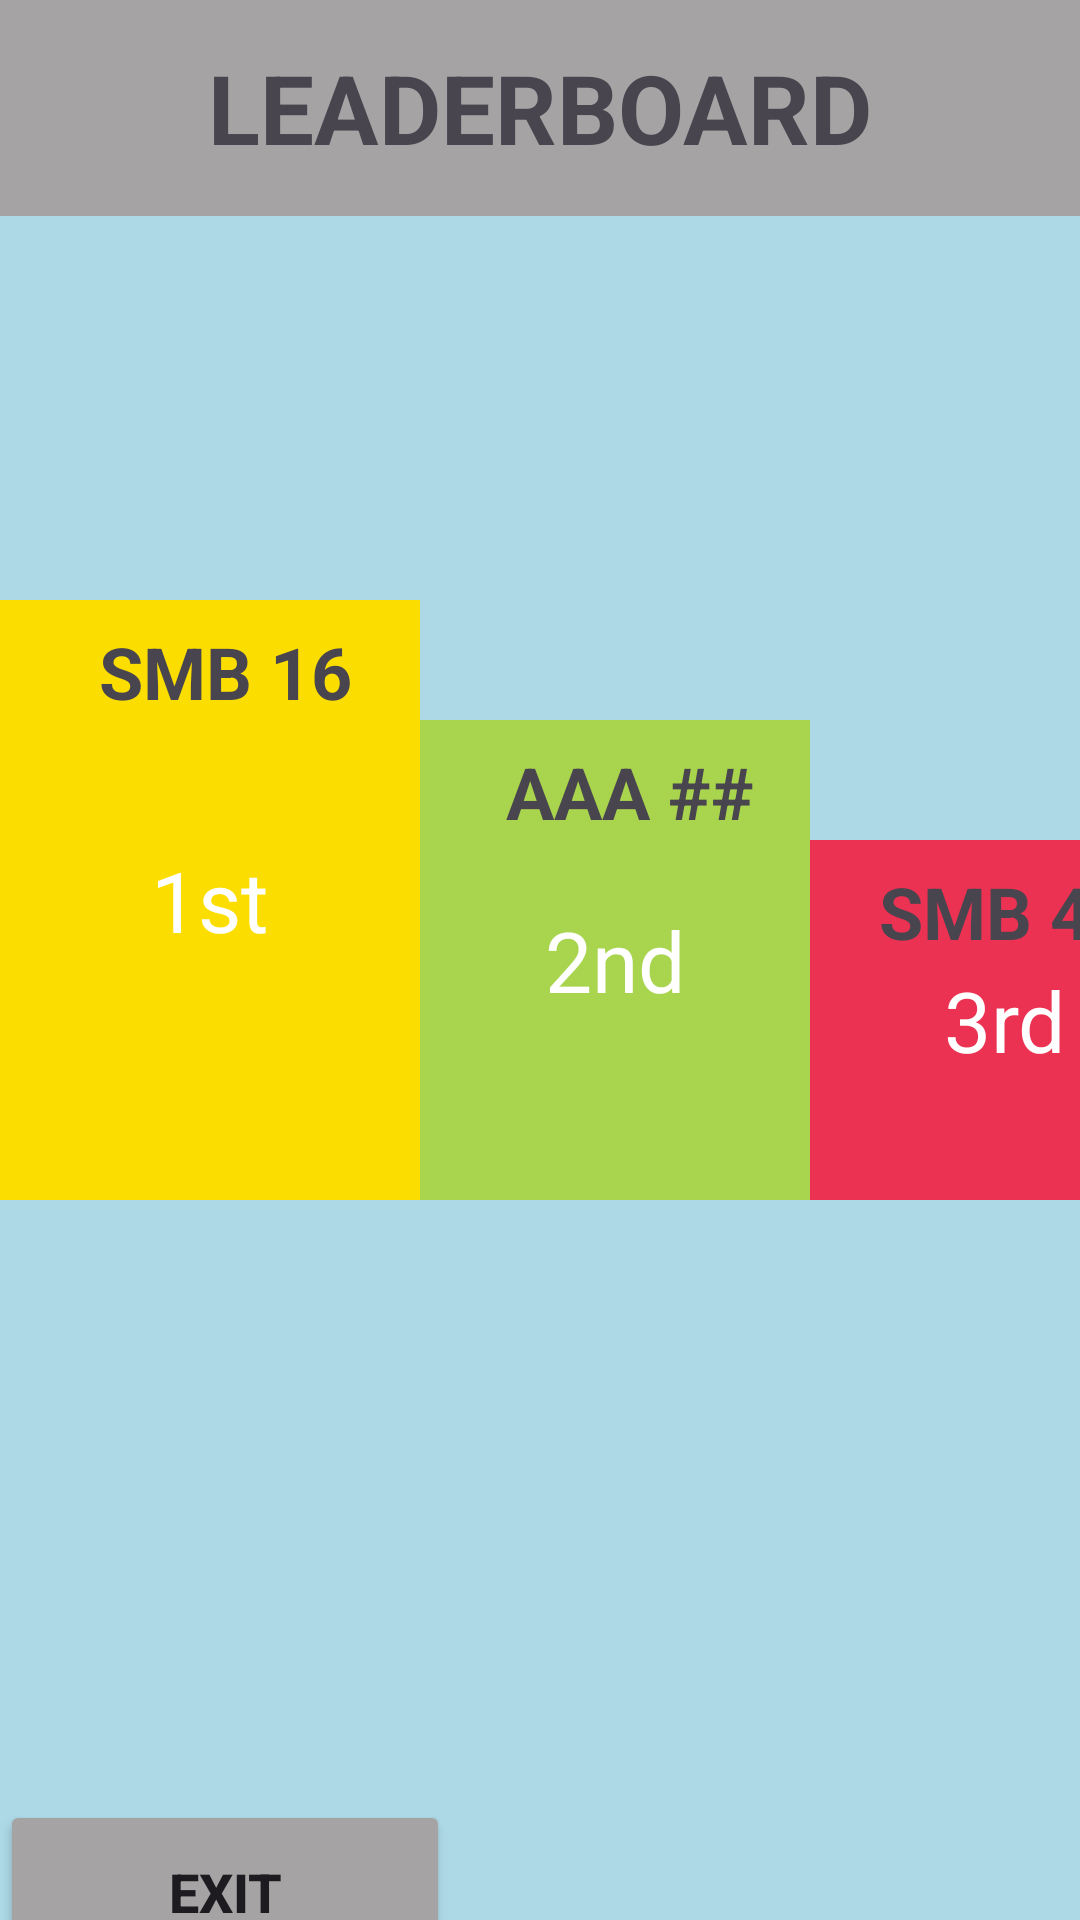

Reconstruct the res/layout file that produces this screen, plus the resources it refers to.
<!-- AndroidManifest.xml: application theme Theme.Filler -->
<!-- res/layout/activity_leaderboard.xml -->
<?xml version="1.0" encoding="utf-8"?>
<LinearLayout
    xmlns:android="http://schemas.android.com/apk/res/android"
    xmlns:app="http://schemas.android.com/apk/res-auto"
    xmlns:tools="http://schemas.android.com/tools"
    android:layout_width="match_parent"
    android:layout_height="match_parent"
    android:background="#ADD8E6"
    android:orientation="vertical"
    tools:context=".MainActivity">

    <TextView
        android:id="@+id/textView3"
        tools:ignore="MissingConstraints"
        android:layout_width="match_parent"
        android:layout_height="72dp"
        android:background="@color/lightGray"
        android:text="LEADERBOARD"
        android:gravity="center"
        android:textStyle="bold"
        android:textSize="32sp"
        android:textAlignment="center"
        />

    

    <LinearLayout
        android:layout_width="match_parent"
        android:layout_height="278dp"
        android:orientation="horizontal"
        android:layout_marginTop="50dp">

        <FrameLayout
            android:layout_width="140dp"
            android:layout_height="wrap_content"
            android:layout_gravity="bottom">

            <ImageView
                android:id="@+id/firstPlaceImageView"
                android:layout_width="140dp"
                android:layout_height="200dp"
                android:layout_gravity="bottom"
                android:background="@color/color1"
                app:layout_constraintBottom_toBottomOf="parent"
                app:layout_constraintEnd_toEndOf="parent"
                app:layout_constraintHorizontal_bias="0.095"
                app:layout_constraintStart_toStartOf="parent"
                app:layout_constraintTop_toTopOf="parent"
                app:layout_constraintVertical_bias="0.499" />

            <TextView
                android:id="@+id/firstPlaceTextView"
                android:layout_width="wrap_content"
                android:layout_height="wrap_content"
                android:layout_gravity="center"
                android:text="1st"
                android:textColor="@android:color/white"
                android:textSize="28sp"
                app:layout_constraintBottom_toBottomOf="@id/firstPlaceImageView"
                app:layout_constraintEnd_toEndOf="@id/firstPlaceImageView"
                app:layout_constraintStart_toStartOf="@id/firstPlaceImageView"
                app:layout_constraintTop_toTopOf="@id/firstPlaceImageView" />
            <TextView
                android:id="@+id/firstDisplay"
                android:layout_width="150dp"
                android:layout_height="48dp"
                android:layout_gravity="top"
                android:text="SMB 16"
                android:textSize="24sp"
                android:textStyle="bold"
                android:gravity="center"
                tools:ignore="MissingConstraints"
                tools:layout_editor_absoluteX="25dp"
                tools:layout_editor_absoluteY="217dp" />

        </FrameLayout>

        <FrameLayout
            android:layout_width="130dp"
            android:layout_height="wrap_content"
            android:layout_gravity="bottom
">

            <ImageView
                android:id="@+id/secondPlaceImageView"
                android:layout_width="130dp"
                android:layout_height="160dp"
                android:layout_gravity="bottom"
                android:background="@color/color2"
                app:layout_constraintBottom_toBottomOf="parent"
                app:layout_constraintEnd_toEndOf="parent"
                app:layout_constraintHorizontal_bias="0.601"
                app:layout_constraintStart_toStartOf="parent"
                app:layout_constraintTop_toTopOf="parent"
                app:layout_constraintVertical_bias="0.534" />

            <TextView
                android:id="@+id/secondPlaceTextView"
                android:layout_width="wrap_content"
                android:layout_height="wrap_content"
                android:layout_gravity="center"
                android:text="2nd"
                android:textColor="@android:color/white"
                android:textSize="28sp"
                app:layout_constraintBottom_toBottomOf="@id/secondPlaceImageView"
                app:layout_constraintEnd_toEndOf="@id/secondPlaceImageView"
                app:layout_constraintStart_toStartOf="@id/secondPlaceImageView"
                app:layout_constraintTop_toTopOf="@id/secondPlaceImageView" />

            <TextView
                android:id="@+id/secondDisplay"
                android:layout_width="140dp"
                android:layout_height="48dp"
                android:gravity="center"
                android:text="AAA ##"
                android:textAlignment="center"
                android:textSize="24sp"
                android:textStyle="bold"
                tools:ignore="MissingConstraints"
                tools:layout_editor_absoluteX="175dp"
                tools:layout_editor_absoluteY="257dp" />
        </FrameLayout>

        <FrameLayout
            android:layout_width="130dp"
            android:layout_height="120dp"
            android:layout_gravity="bottom">

            <ImageView
                android:id="@+id/thirdPlaceImageView"
                android:layout_width="130dp"
                android:layout_height="120dp"
                android:layout_gravity="bottom"
                android:background="@color/color3"
                app:layout_constraintBottom_toBottomOf="parent"
                app:layout_constraintEnd_toEndOf="parent"
                app:layout_constraintHorizontal_bias="0.948"
                app:layout_constraintStart_toStartOf="parent"
                app:layout_constraintTop_toTopOf="parent"
                app:layout_constraintVertical_bias="0.564" />

            <TextView
                android:id="@+id/thirdDisplay"
                tools:ignore="MissingConstraints"
                android:layout_width="130dp"
                android:layout_height="48dp"
                android:text="SMB 49"
                android:gravity="center"
                android:textStyle="bold"
                android:textAlignment="center"
                android:textSize="24sp"
                tools:layout_editor_absoluteX="295dp"
                tools:layout_editor_absoluteY="297dp" />

            <TextView
                android:id="@+id/thirdPlaceTextView"
                android:layout_width="wrap_content"
                android:layout_height="wrap_content"
                android:layout_gravity="center"
                android:text="3rd"
                android:textColor="@android:color/white"
                android:textSize="28sp"
                app:layout_constraintBottom_toBottomOf="@id/thirdPlaceImageView"
                app:layout_constraintEnd_toEndOf="@id/thirdPlaceImageView"
                app:layout_constraintStart_toStartOf="@id/thirdPlaceImageView"
                app:layout_constraintTop_toTopOf="@id/thirdPlaceImageView" />
        </FrameLayout>




    </LinearLayout>




    





    


    <Button
        android:id="@+id/exit"
        android:layout_width="150dp"
        android:layout_height="61dp"
        android:backgroundTint="@color/lightGray"
        android:onClick="exit"
        android:text="Exit"
        android:textStyle="bold"
        android:textSize="18sp"
        tools:ignore="MissingConstraints"
        android:layout_marginTop="200dp"
        android:layout_gravity="bottom"/>


</LinearLayout>
<!-- resources referenced by this layout -->
<resources>
  <color name="color1">#FBDE00</color>
  <color name="color2">#A9D44E</color>
  <color name="color3">#EC3253</color>
  <color name="lightGray">#FFA5A3A3</color>
  <style name="Theme.Filler" parent="Base.Theme.Filler" />
  <style name="Base.Theme.Filler" parent="Theme.Material3.DayNight.NoActionBar">
          
          
      </style>
</resources>
